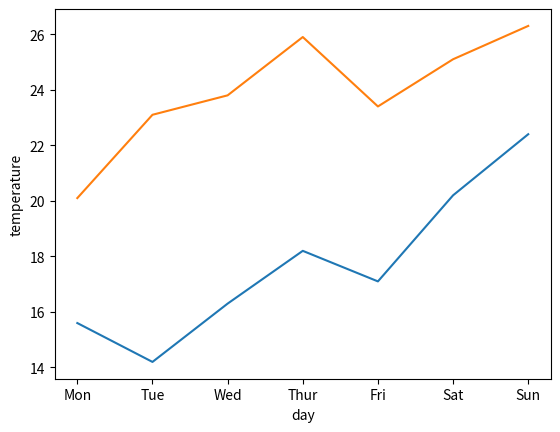

Write the Python code that produced this figure.
import matplotlib.pyplot as plt
X = [ "Mon", "Tue", "Wed", "Thur", "Fri",  "Sat", "Sun" ] 

Y1 = [15.6, 14.2, 16.3, 18.2, 17.1, 20.2, 22.4]
Y2 = [20.1, 23.1, 23.8, 25.9, 23.4, 25.1, 26.3]

plt.plot(X, Y1, X, Y2)          # plot()에 2개의 리스트 쌍을 보낸다. 
plt.xlabel("day")
plt.ylabel("temperature")
plt.show()
